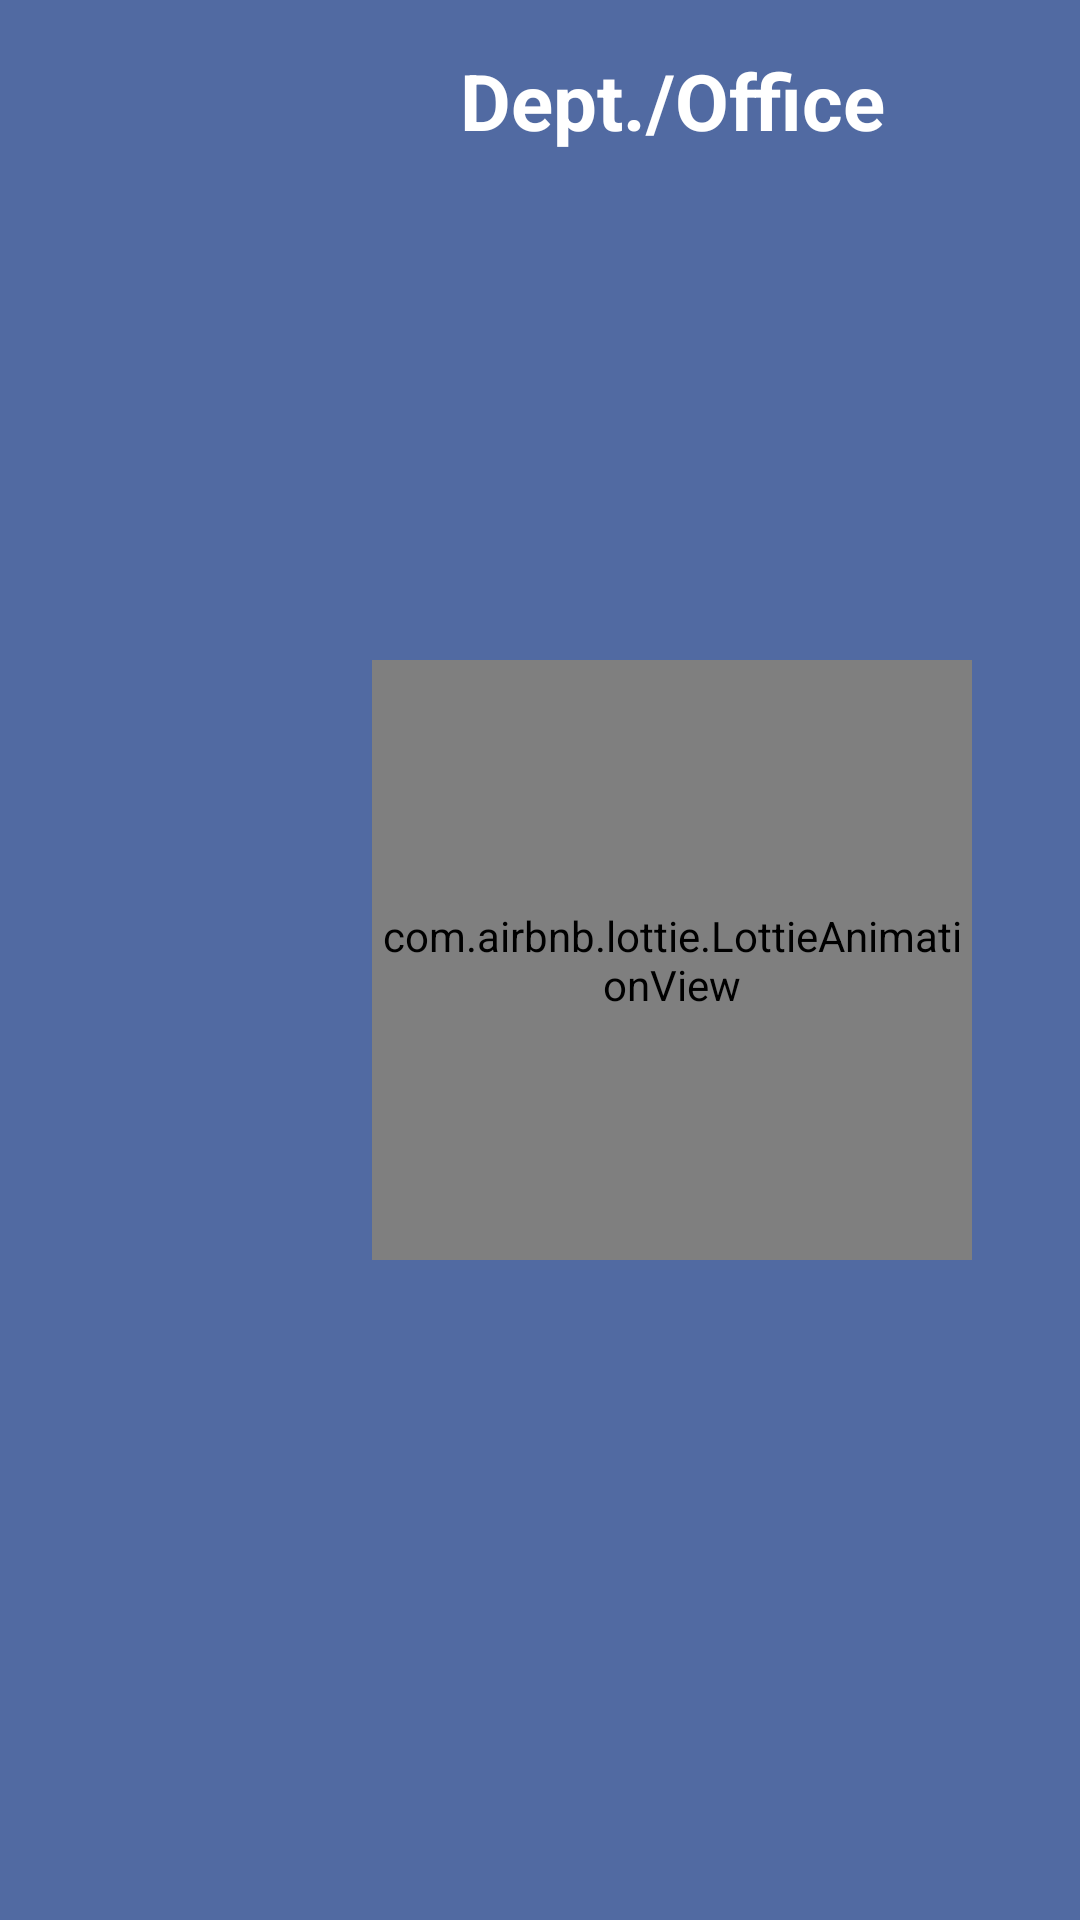

Here is an Android app screen rendered from its layout file. Give the layout XML and the strings, colors and styles it references.
<!-- AndroidManifest.xml: application theme Theme.AdEnvi -->
<!-- res/layout/fragment_home.xml -->
<?xml version="1.0" encoding="utf-8"?>
<FrameLayout xmlns:android="http://schemas.android.com/apk/res/android"
    xmlns:app="http://schemas.android.com/apk/res-auto"
    xmlns:tools="http://schemas.android.com/tools"
    android:layout_width="match_parent"
    android:layout_height="match_parent"
    tools:context=".Fragments.HomeFragment"
    android:background="@color/lightBlue">


    <androidx.constraintlayout.widget.ConstraintLayout
        android:layout_width="match_parent"
        android:layout_height="match_parent">

        <com.airbnb.lottie.LottieAnimationView
            android:id="@+id/progressBar"
            android:layout_width="200dp"
            android:layout_height="200dp"
            android:layout_marginLeft="88dp"
            app:lottie_speed="1"
            app:lottie_loop="true"
            app:lottie_rawRes="@raw/loadinganim2"
            app:lottie_autoPlay="true"
            app:layout_constraintBottom_toBottomOf="parent"
            app:layout_constraintEnd_toEndOf="parent"
            app:layout_constraintStart_toStartOf="parent"
            app:layout_constraintTop_toTopOf="parent">
        </com.airbnb.lottie.LottieAnimationView>

        <TextView
            android:id="@+id/emptytext"
            android:layout_width="wrap_content"
            android:layout_marginLeft="88dp"
            android:layout_height="wrap_content"
            android:textSize="18sp"
            android:textColor="@color/white"
            android:text="Nothing is in your inventory"
            android:visibility="gone"
            app:layout_constraintBottom_toBottomOf="parent"
            app:layout_constraintEnd_toEndOf="parent"
            app:layout_constraintStart_toStartOf="parent"
            app:layout_constraintTop_toTopOf="parent" />


        <ScrollView
            android:id="@+id/scrollView3"
            android:layout_width="match_parent"
            android:layout_height="0dp"
            android:layout_marginLeft="88dp"
            android:layout_marginTop="16dp"
            android:layout_marginRight="16dp"
            android:layout_marginBottom="16dp"
            app:layout_constraintBottom_toBottomOf="parent"
            app:layout_constraintEnd_toEndOf="parent"
            app:layout_constraintStart_toStartOf="parent"
            app:layout_constraintTop_toBottomOf="@+id/textView10">

            <androidx.constraintlayout.widget.ConstraintLayout
                android:layout_width="match_parent"
                android:layout_height="match_parent"
                android:orientation="vertical">

                <androidx.recyclerview.widget.RecyclerView
                    android:id="@+id/recyclerview"
                    android:layout_width="match_parent"
                    android:layout_height="match_parent"
                    app:layout_constraintBottom_toBottomOf="parent"
                    app:layout_constraintEnd_toEndOf="parent"
                    app:layout_constraintStart_toStartOf="parent"
                    app:layout_constraintTop_toTopOf="parent" />
            </androidx.constraintlayout.widget.ConstraintLayout>
        </ScrollView>

        <TextView
            android:id="@+id/textView10"
            android:layout_width="wrap_content"
            android:layout_height="wrap_content"
            android:layout_marginTop="16dp"
            android:layout_marginLeft="88dp"
            android:text="Dept./Office"
            android:textColor="@color/white"
            android:textSize="26dp"
            android:textStyle="bold"
            app:layout_constraintEnd_toEndOf="parent"
            app:layout_constraintStart_toStartOf="parent"
            app:layout_constraintTop_toTopOf="parent" />


    </androidx.constraintlayout.widget.ConstraintLayout>

</FrameLayout>
<!-- resources referenced by this layout -->
<resources>
  <color name="lightBlue">#FF516aa2</color>
  <color name="white">#FFFFFFFF</color>
  <style name="Theme.AdEnvi" parent="Base.Theme.AdEnvi" />
  <style name="Base.Theme.AdEnvi" parent="Theme.Material3.DayNight.NoActionBar">
          
          <item name="colorPrimary">@color/lightBlue</item>
          <item name="android:windowContentTransitions">true</item>
      </style>
</resources>
